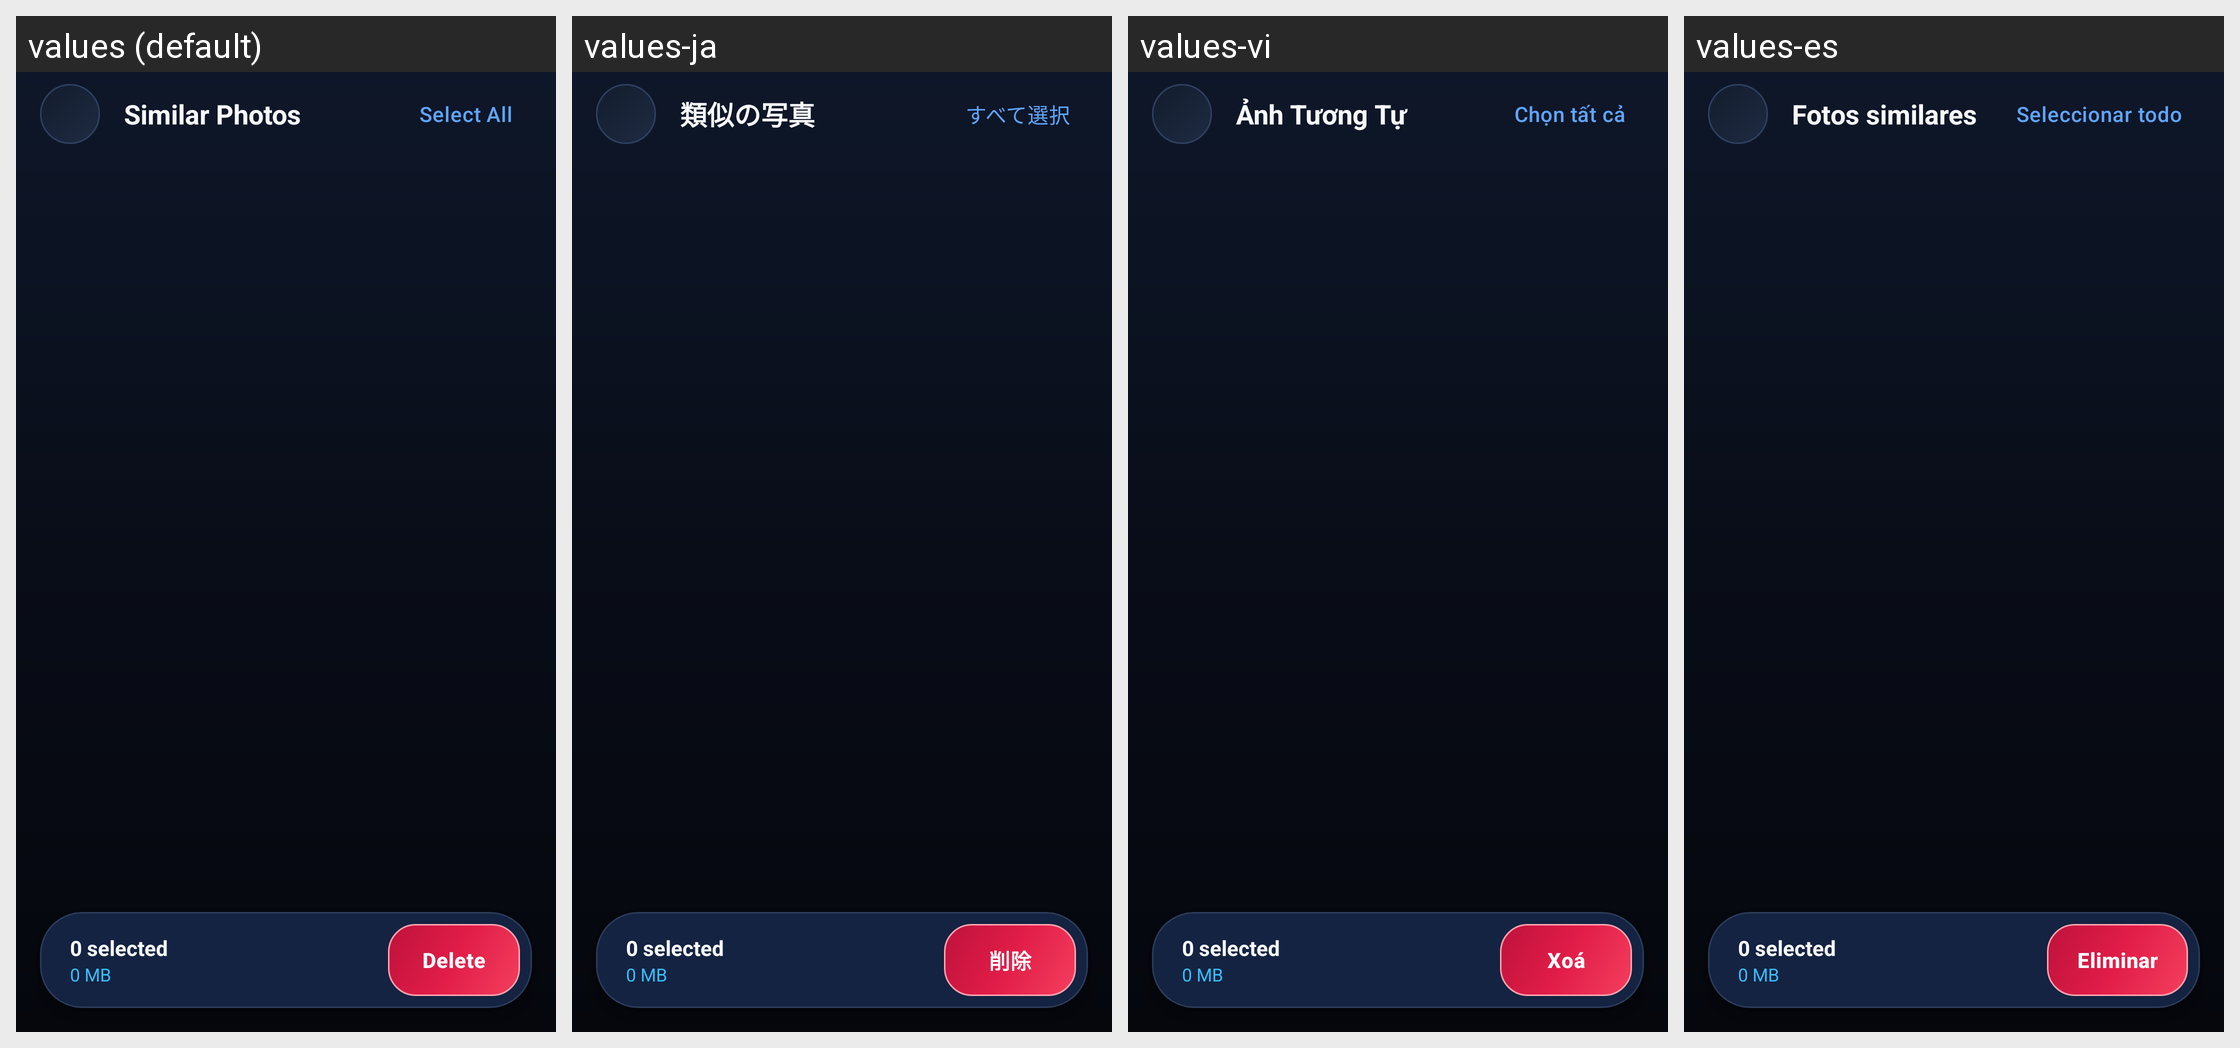

Strings drawn on this Android screen and how each of the app's shown locales translates them:
Android screen res/layout/activity_similar_media.xml rendered under 4 locales, left to right: values (default), values-ja, values-vi, values-es. Device: Nexus 5 (rendered at 1080×1920; each locale shown at half size, 540×960, under a caption strip naming it); theme Theme.CleanApp.
Other locales in the repository, not shown: values-de, values-fr, values-ko, values-zh.
Strings drawn on this screen, with the default value and each locale's value (text and hints the layout hard-codes, and strings that could not be matched under every locale, appear in the picture but are not listed):

category_similar_photos
  values: Similar Photos
  values-ja: 類似の写真
  values-vi: Ảnh Tương Tự
  values-es: Fotos similares

select_all
  values: Select All
  values-ja: すべて選択
  values-vi: Chọn tất cả
  values-es: Seleccionar todo

btn_delete
  values: Delete
  values-ja: 削除
  values-vi: Xoá
  values-es: Eliminar
